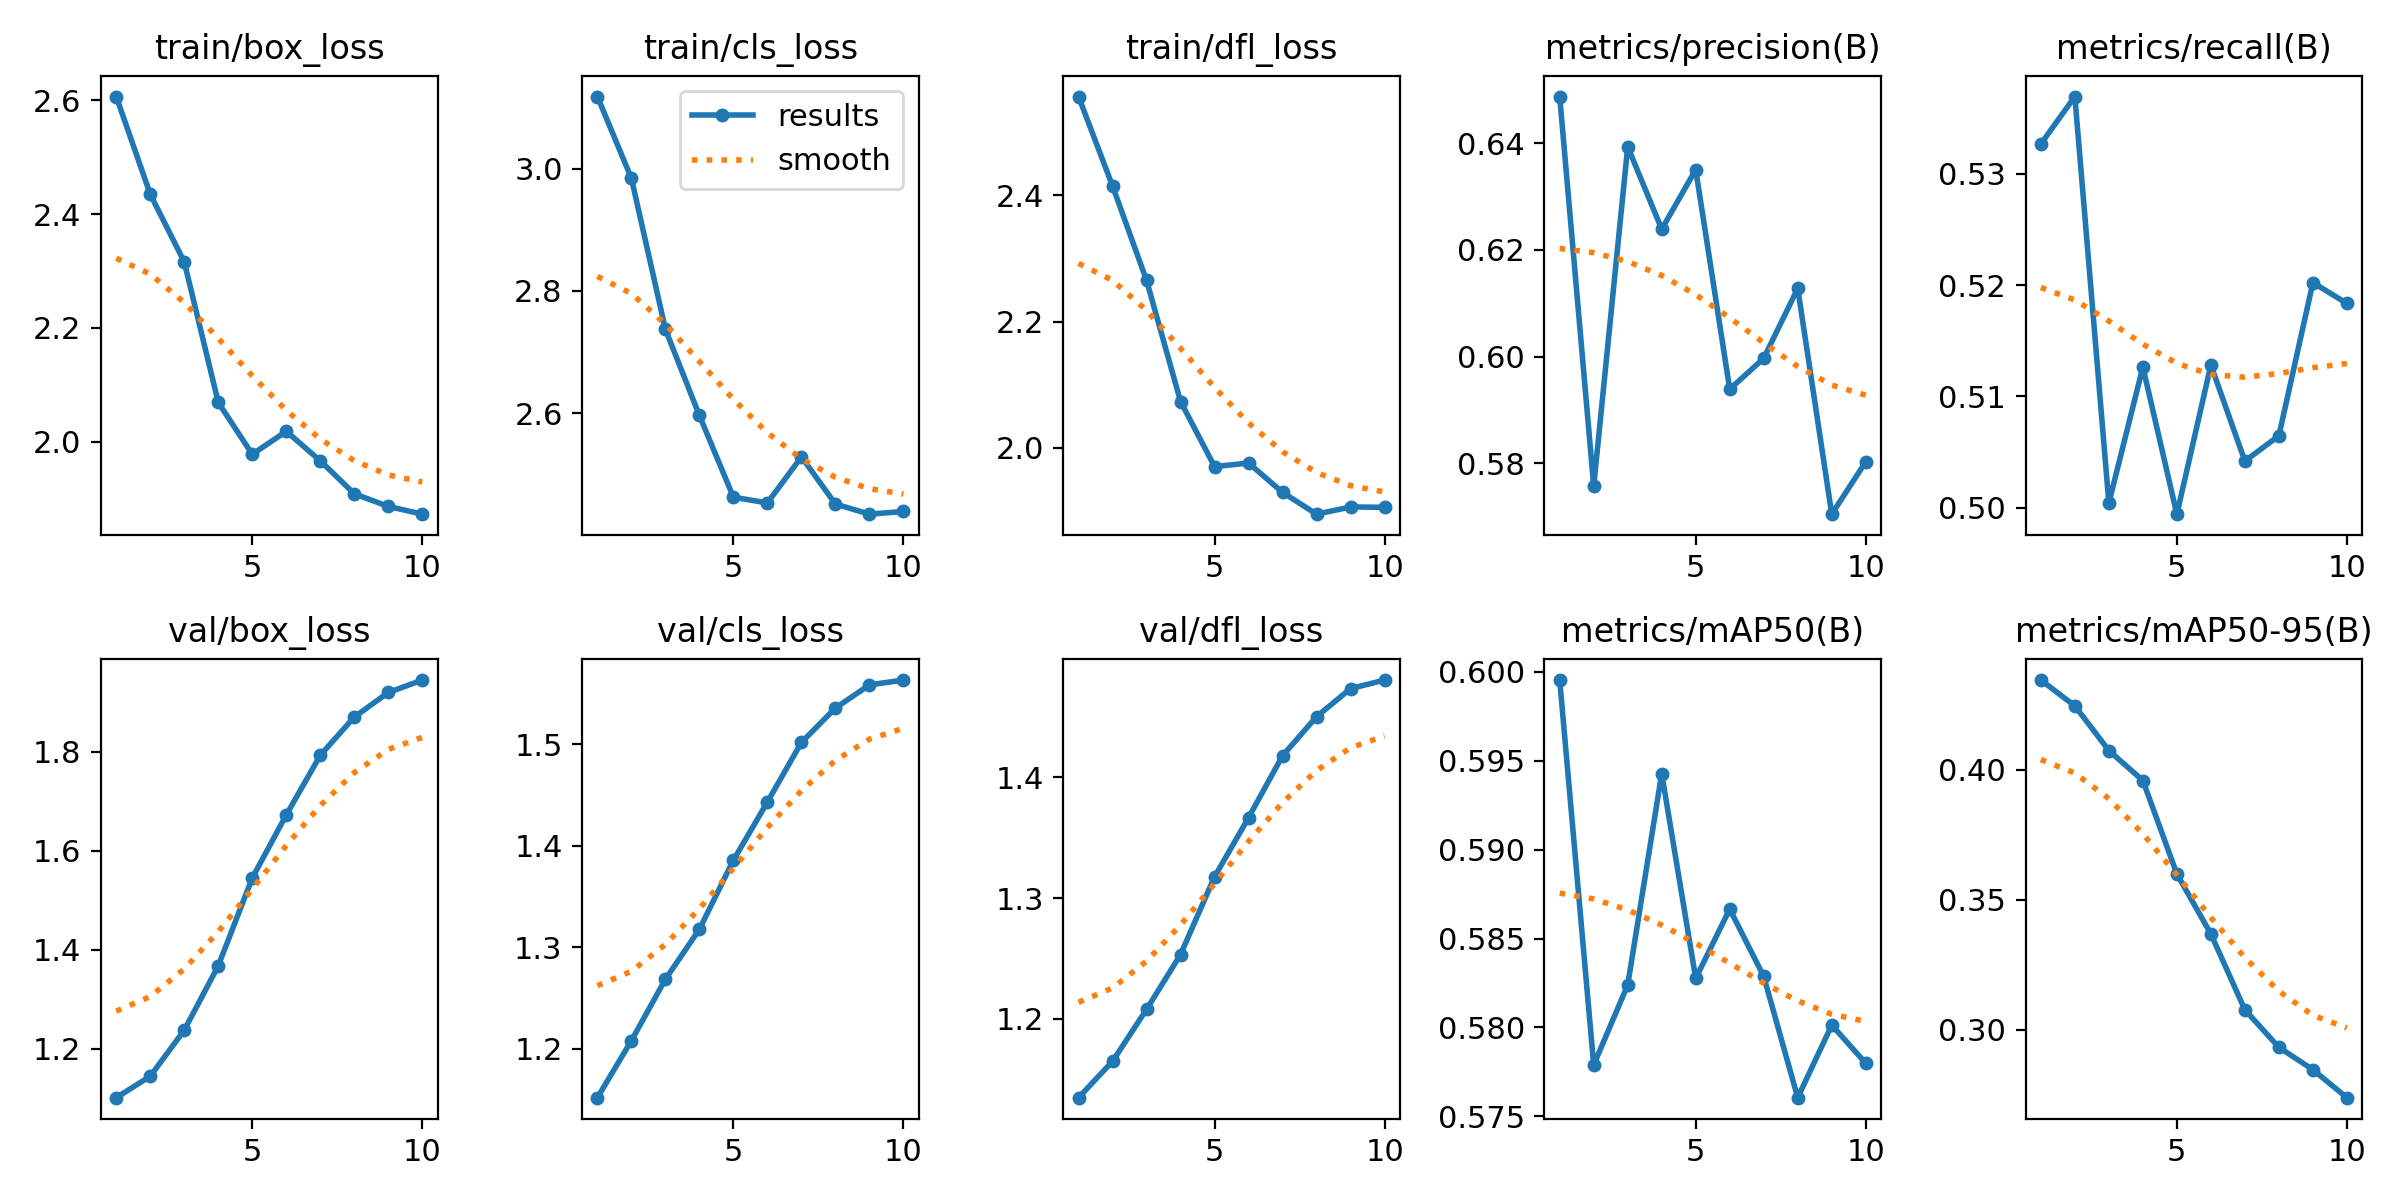

Source data for this figure (header and first rows):
epoch, time, train/box_loss, train/cls_loss, train/dfl_loss, metrics/precision(B), metrics/recall(B), metrics/mAP50(B), metrics/mAP50-95(B), val/box_loss, val/cls_loss, val/dfl_loss, lr/pg0, lr/pg1, lr/pg2
1, 94.19, 2.606, 3.118, 2.557, 0.6488, 0.5327, 0.5995, 0.4344, 1.101, 1.152, 1.135, 1.785e-05, 1.785e-05, 1.785e-05
2, 177.7, 2.435, 2.984, 2.415, 0.5757, 0.5369, 0.5779, 0.4245, 1.145, 1.208, 1.165, 3.32379e-05, 3.32379e-05, 3.32379e-05
3, 270.4, 2.316, 2.737, 2.265, 0.6393, 0.5004, 0.5824, 0.4073, 1.238, 1.268, 1.208, 4.48559e-05, 4.48559e-05, 4.48559e-05
4, 366, 2.069, 2.596, 2.073, 0.6239, 0.5126, 0.5943, 0.3958, 1.368, 1.318, 1.253, 5.27039e-05, 5.27039e-05, 5.27039e-05
5, 457.4, 1.978, 2.463, 1.97, 0.6351, 0.4994, 0.5828, 0.3599, 1.545, 1.386, 1.318, 5.6782e-05, 5.6782e-05, 5.6782e-05
6, 548.7, 2.018, 2.453, 1.976, 0.5939, 0.5128, 0.5867, 0.3368, 1.672, 1.443, 1.367, 5.70903e-05, 5.70903e-05, 5.70903e-05
7, 634.4, 1.967, 2.529, 1.929, 0.5997, 0.5042, 0.5829, 0.3077, 1.793, 1.502, 1.418, 4.8314e-05, 4.8314e-05, 4.8314e-05
8, 718.9, 1.909, 2.452, 1.895, 0.6128, 0.5065, 0.576, 0.2932, 1.87, 1.535, 1.45, 3.6533e-05, 3.6533e-05, 3.6533e-05
9, 800.7, 1.886, 2.435, 1.906, 0.5704, 0.5202, 0.5801, 0.2846, 1.92, 1.558, 1.474, 2.4752e-05, 2.4752e-05, 2.4752e-05
10, 882.5, 1.873, 2.439, 1.906, 0.5803, 0.5183, 0.578, 0.2739, 1.945, 1.563, 1.481, 1.2971e-05, 1.2971e-05, 1.2971e-05
